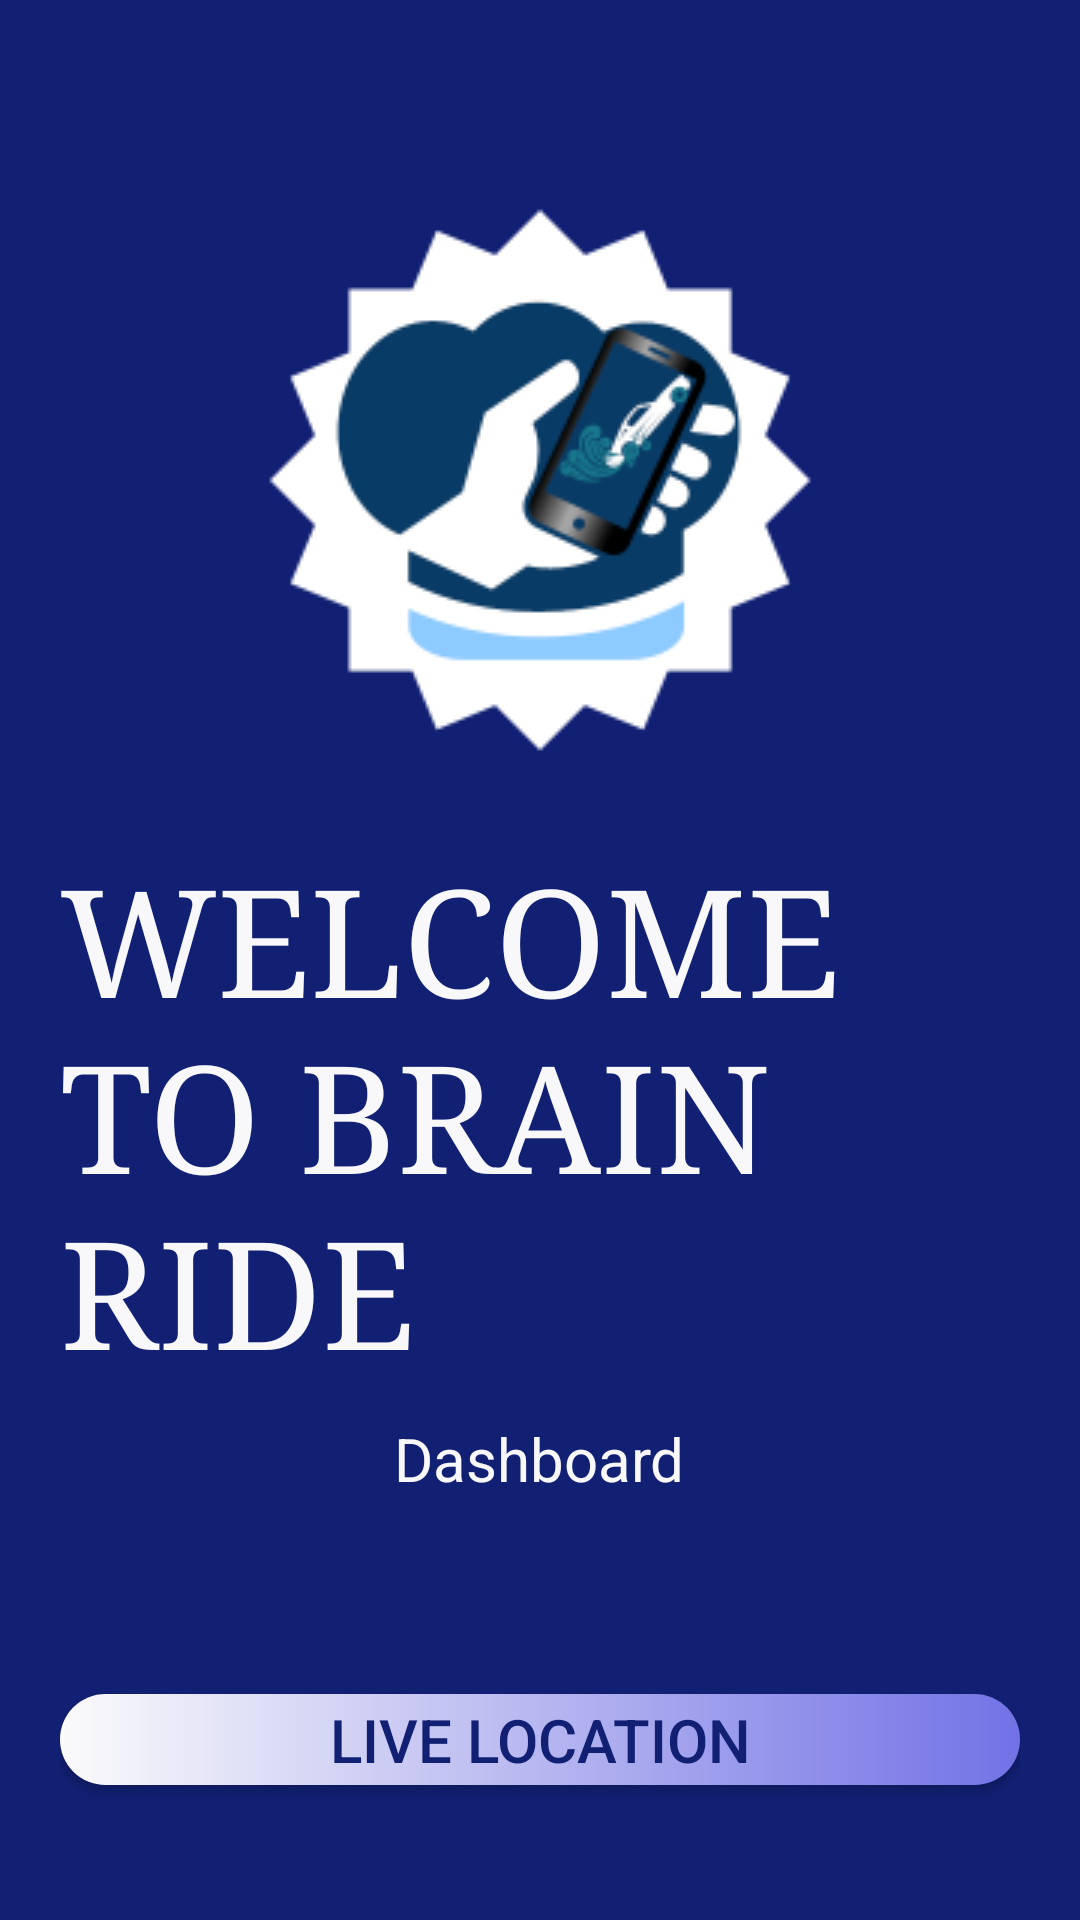

Android layout source for this screen:
<!-- AndroidManifest.xml: application theme AppTheme -->
<!-- res/layout/activity_dashboard.xml -->
<?xml version="1.0" encoding="utf-8"?>

<LinearLayout xmlns:android="http://schemas.android.com/apk/res/android"
    xmlns:app="http://schemas.android.com/apk/res-auto"
    xmlns:tools="http://schemas.android.com/tools"
    android:layout_width="match_parent"
    android:layout_height="match_parent"
    android:background="#112073"
    android:padding="20dp"
    android:orientation="vertical"
    tools:context=".dashboard">


    <ImageView
        android:id="@+id/logo_image"
        android:layout_width="wrap_content"
        android:layout_height="wrap_content"
        android:layout_gravity="center"
        android:layout_marginTop="40dp"
        android:transitionName="logo_image"
        android:src="@drawable/logo1"/>

    <TextView
        android:id="@+id/logo_name"
        android:layout_width="wrap_content"
        android:layout_height="wrap_content"
        android:layout_marginTop="20dp"
        android:fontFamily="serif"

        android:text="WELCOME TO BRAIN RIDE"
        android:textColor="#F8F8FA"
        android:textSize="50sp"
        android:transitionName="logo_text" />
    <TextView
        android:id="@+id/slogan_name"
        android:layout_width="wrap_content"
        android:layout_height="wrap_content"
        android:layout_marginTop="10dp"
        android:gravity="center"
        android:layout_gravity="center"
        android:textColor="#F8F8FA"
        android:text="Dashboard"
        android:textSize="20sp"/>
    <LinearLayout
        android:layout_width="match_parent"
        android:layout_height="wrap_content"
        android:layout_marginTop="60dp"
        android:layout_marginBottom="20dp"
        android:orientation="vertical">

        <Button
            android:id="@+id/location"
            android:layout_width="match_parent"
            android:layout_height="wrap_content"
            android:text="LIVE LOCATION"
            android:background="@drawable/dashboard"
            android:textColor="#112073"
            android:textSize="20dp"
            android:layout_marginTop="5dp"
            android:layout_marginBottom="5dp"/>
        <Button
            android:id="@+id/logOut"
            android:layout_width="match_parent"
            android:layout_height="wrap_content"
            android:text="LOG OUT"
            android:background="@drawable/dashboard"
            android:textColor="#112073"
            android:textSize="20dp"
            android:layout_marginTop="40dp"
            android:layout_marginBottom="5dp"/>

    </LinearLayout>

</LinearLayout>
<!-- resources referenced by this layout -->
<resources>
  <!-- drawable dashboard (drawable) -->
  <?xml version="1.0" encoding="utf-8"?>
  
  <shape xmlns:android="http://schemas.android.com/apk/res/android">
      <gradient android:type="linear" android:endColor="#7272E6" android:startColor="#FBFBFB"/>
  
      <corners android:radius="100dp"/>
  
  </shape>
  <!-- drawable logo1: png bitmap (drawable, 11885 bytes) -->
  <style name="AppTheme" parent="Theme.AppCompat.Light.NoActionBar">
          
          <item name="colorPrimary">@color/colorPrimary</item>
          <item name="colorPrimaryDark">@color/colorPrimaryDark</item>
          <item name="colorAccent">@color/colorAccent</item>
          <item name="android:windowContentTransitions">true</item>
      </style>
  <color name="colorPrimary">#6200EE</color>
  <color name="colorPrimaryDark">#3700B3</color>
  <color name="colorAccent">#0320DA</color>
</resources>
